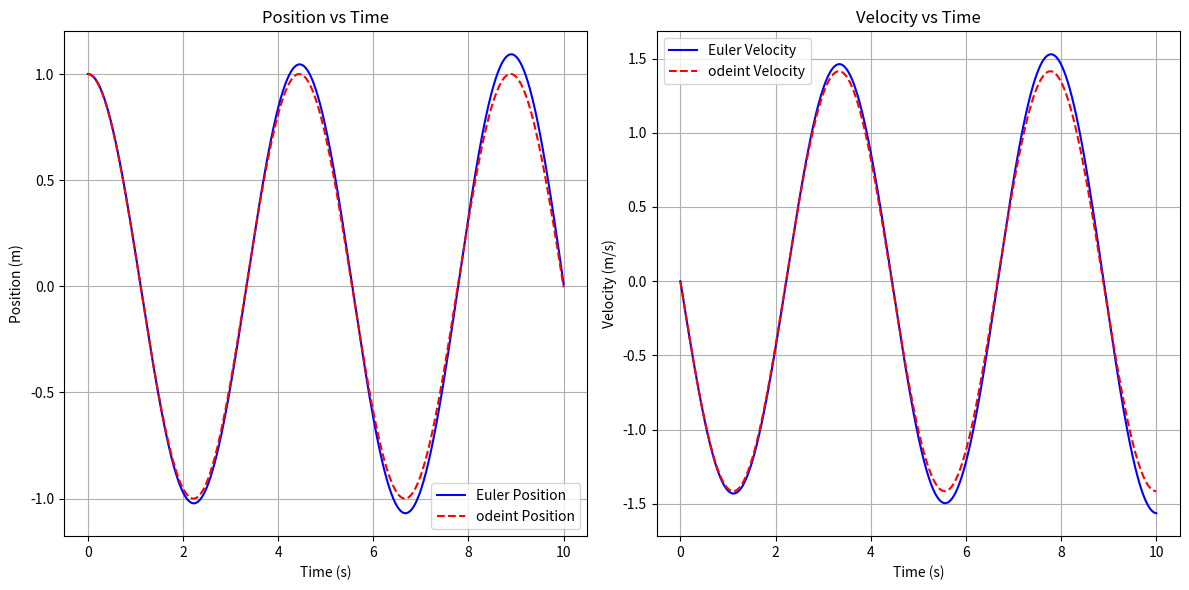

Write the Python code that produced this figure.
import numpy as np
import matplotlib.pyplot as plt
from scipy.integrate import odeint

# 系统参数
m = 1.0  # 质量(kg)
k = 2.0  # 弹簧系数(N/m)
total_time = 10.0  # 总模拟时间(s)
initial_position = 1.0  # 初始位置(m)
initial_velocity = 0.0  # 初始速度(m/s)

def solve_ode_euler(step_num):
    """
    使用欧拉法求解弹簧 - 质点系统的常微分方程。
    """
    # 创建存储位置和速度的数组
    position = np.zeros(step_num)
    velocity = np.zeros(step_num)
    
    # 计算时间步长
    time_step = total_time / step_num
    
    # 设置初始位置和速度
    position[0] = initial_position
    velocity[0] = initial_velocity
    
    # 使用欧拉法迭代求解微分方程
    for i in range(1, step_num):
        acceleration = -k * position[i-1] / m
        velocity[i] = velocity[i-1] + acceleration * time_step
        position[i] = position[i-1] + velocity[i-1] * time_step
    
    # 生成时间数组
    time_points = np.linspace(0, total_time, step_num)
    
    return time_points, position, velocity

def spring_mass_ode_func(state, time):
    """
    定义弹簧 - 质点系统的常微分方程。
    """
    x, v = state  # 解包位置和速度
    dxdt = v  # 位置的导数是速度
    dvdt = -k * x / m  # 速度的导数是加速度
    return [dxdt, dvdt]

def solve_ode_odeint(step_num):
    """
    使用 odeint 求解弹簧 - 质点系统的常微分方程。
    """
    # 设置初始条件
    initial_state = [initial_position, initial_velocity]
    
    # 创建时间点数组
    time_points = np.linspace(0, total_time, step_num)
    
    # 使用 odeint 求解微分方程
    solution = odeint(spring_mass_ode_func, initial_state, time_points)
    
    # 从解中提取位置和速度
    position = solution[:, 0]
    velocity = solution[:, 1]
    
    return time_points, position, velocity

def plot_ode_solutions(time_euler, position_euler, velocity_euler, 
                       time_odeint, position_odeint, velocity_odeint):
    """
    绘制欧拉法和 odeint 求解的位置和速度随时间变化的图像。
    """
    plt.figure(figsize=(12, 6))
    
    # 绘制位置对比图
    plt.subplot(1, 2, 1)
    plt.plot(time_euler, position_euler, 'b-', label='Euler Position')
    plt.plot(time_odeint, position_odeint, 'r--', label='odeint Position')
    plt.xlabel('Time (s)')
    plt.ylabel('Position (m)')
    plt.title('Position vs Time')
    plt.legend()
    plt.grid(True)
    
    # 绘制速度对比图
    plt.subplot(1, 2, 2)
    plt.plot(time_euler, velocity_euler, 'b-', label='Euler Velocity')
    plt.plot(time_odeint, velocity_odeint, 'r--', label='odeint Velocity')
    plt.xlabel('Time (s)')
    plt.ylabel('Velocity (m/s)')
    plt.title('Velocity vs Time')
    plt.legend()
    plt.grid(True)
    
    plt.tight_layout()
    plt.show()

if __name__ == "__main__":
    # 模拟步数
    step_count = 1000
    
    # 使用欧拉法求解
    time_euler, position_euler, velocity_euler = solve_ode_euler(step_count)
    
    # 使用 odeint 求解
    time_odeint, position_odeint, velocity_odeint = solve_ode_odeint(step_count)
    
    # 绘制对比结果
    plot_ode_solutions(time_euler, position_euler, velocity_euler, 
                       time_odeint, position_odeint, velocity_odeint)
